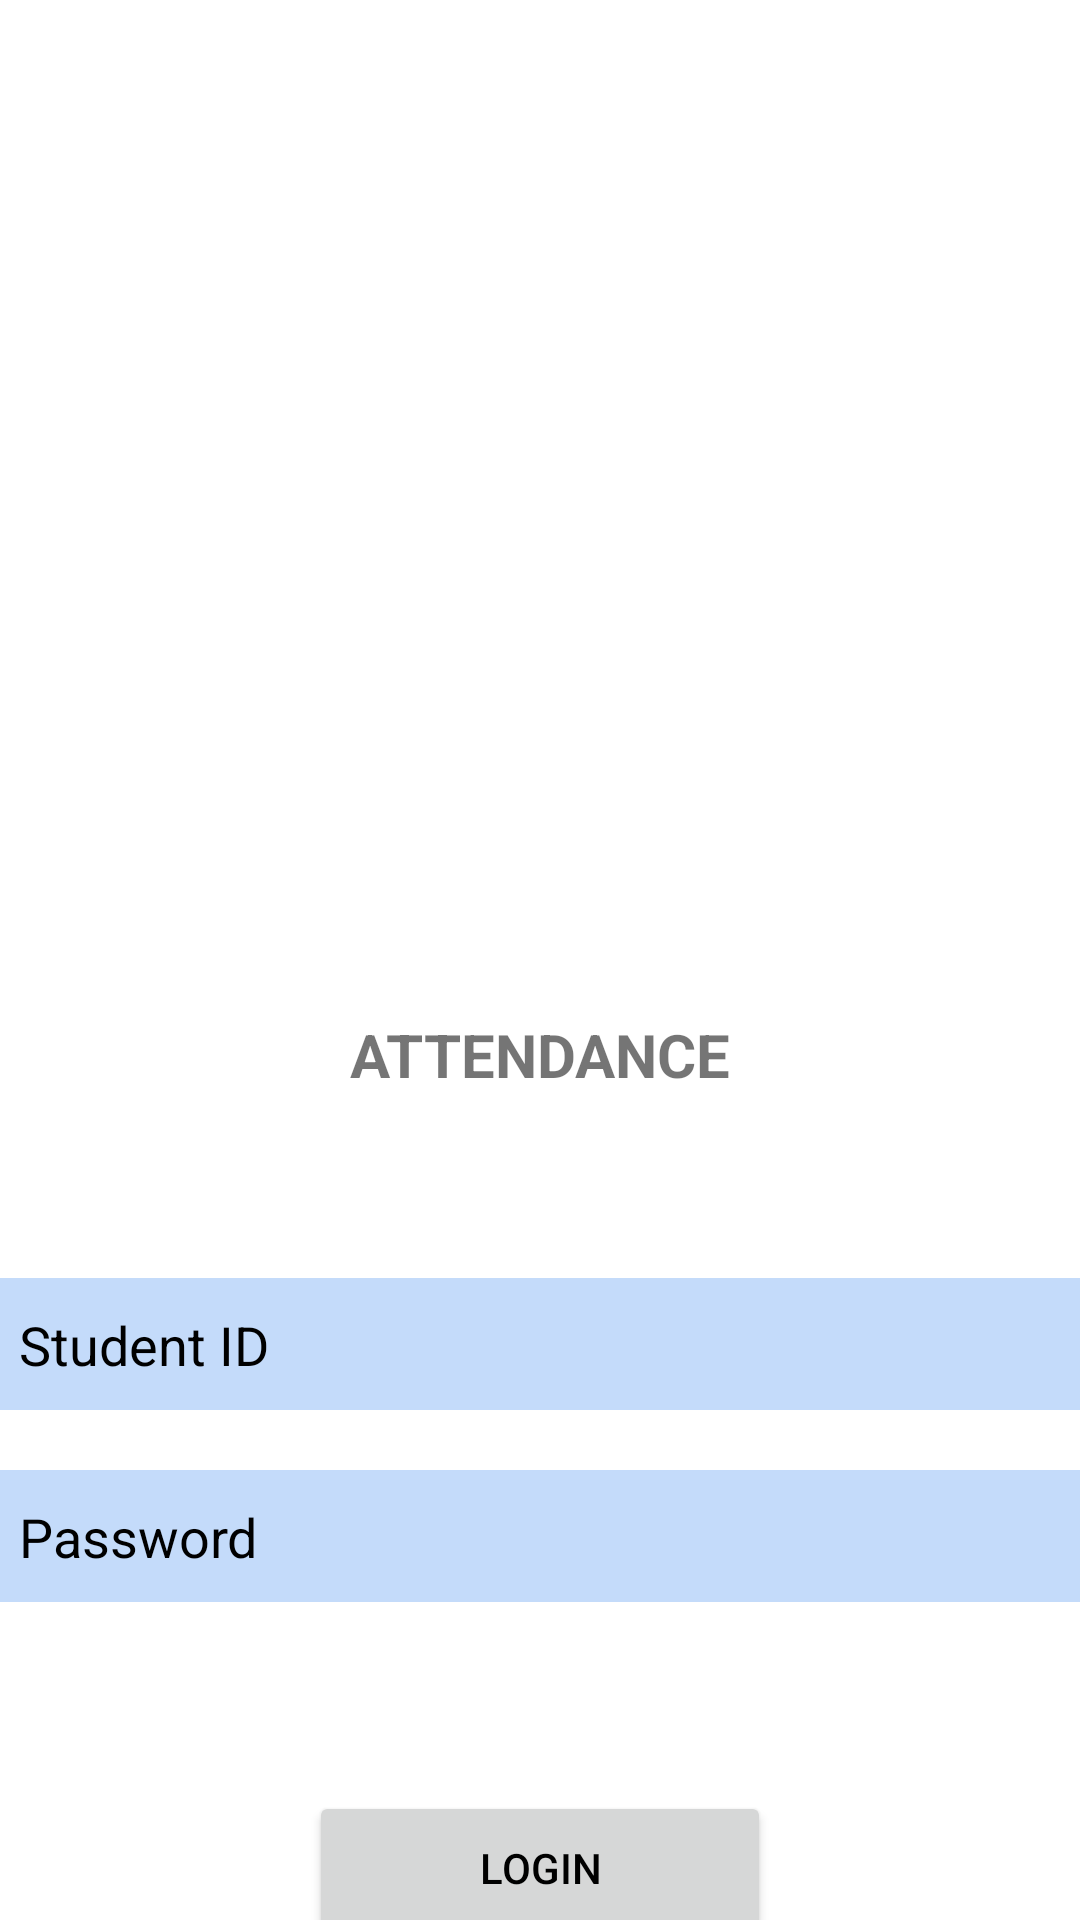

Reconstruct the res/layout file that produces this screen, plus the resources it refers to.
<!-- AndroidManifest.xml: application theme Theme.Attendance -->
<!-- res/layout/activity_main.xml -->
<?xml version="1.0" encoding="utf-8"?>
<androidx.constraintlayout.widget.ConstraintLayout xmlns:android="http://schemas.android.com/apk/res/android"
    xmlns:app="http://schemas.android.com/apk/res-auto"
    xmlns:tools="http://schemas.android.com/tools"
    android:layout_width="match_parent"
    android:layout_height="match_parent"
    tools:context=".MainActivity">


    <EditText
        android:id="@+id/editTextTextPersonName"
        android:layout_width="377dp"
        android:layout_height="44dp"
        android:layout_marginStart="17dp"
        android:layout_marginTop="61dp"
        android:layout_marginEnd="17dp"
        android:background="@color/blue"
        android:hint=" Student ID"
        android:inputType="textPersonName"
        android:padding="10dp"
        android:textColor="@color/black"
        android:textColorHint="@color/black"
        app:layout_constraintEnd_toEndOf="parent"
        app:layout_constraintStart_toStartOf="parent"
        app:layout_constraintTop_toBottomOf="@+id/textView" />

    <EditText
        android:id="@+id/editTextTextPassword"
        android:layout_width="377dp"
        android:layout_height="44dp"
        android:layout_marginStart="17dp"
        android:layout_marginTop="20dp"
        android:layout_marginEnd="17dp"
        android:background="@color/blue"
        android:hint=" Password"
        android:inputType="textPassword"
        android:padding="10dp"
        android:textColor="@color/black"
        android:textColorHint="@color/black"
        app:layout_constraintEnd_toEndOf="parent"
        app:layout_constraintStart_toStartOf="parent"
        app:layout_constraintTop_toBottomOf="@+id/editTextTextPersonName" />

    <Button
        android:id="@+id/button"
        android:layout_width="154dp"
        android:layout_height="51dp"
        android:layout_marginStart="137dp"
        android:layout_marginTop="63dp"
        android:layout_marginEnd="137dp"
        android:text="LOGIN"
        android:textColor="@color/black"
        app:layout_constraintEnd_toEndOf="parent"
        app:layout_constraintStart_toStartOf="parent"
        app:layout_constraintTop_toBottomOf="@+id/editTextTextPassword" />

    <ImageView
        android:id="@+id/imageView"
        android:layout_width="312dp"
        android:layout_height="157dp"
        android:layout_marginStart="50dp"
        android:layout_marginTop="111dp"
        android:layout_marginEnd="50dp"
        app:layout_constraintEnd_toEndOf="parent"
        app:layout_constraintStart_toStartOf="parent"
        app:layout_constraintTop_toTopOf="parent"
        app:srcCompat="@drawable/maltepeuniversitesi" />

    <TextView
        android:id="@+id/textView"
        android:layout_width="wrap_content"
        android:layout_height="wrap_content"
        android:layout_marginStart="141dp"
        android:layout_marginTop="70dp"
        android:layout_marginEnd="141dp"
        android:text="ATTENDANCE"
        android:textAlignment="center"
        android:textSize="20sp"
        android:textStyle="bold"
        app:layout_constraintEnd_toEndOf="parent"
        app:layout_constraintStart_toStartOf="parent"
        app:layout_constraintTop_toBottomOf="@+id/imageView" />
</androidx.constraintlayout.widget.ConstraintLayout>
<!-- resources referenced by this layout -->
<resources>
  <color name="black">#FF000000</color>
  <color name="blue">#C4DBFA</color>
  <style name="Theme.Attendance" parent="Theme.MaterialComponents.DayNight.NoActionBar">
          
          <item name="colorPrimary">@color/blue</item>
          <item name="colorPrimaryVariant">@color/darkblue</item>
          <item name="colorOnPrimary">@color/white</item>
          
          <item name="colorSecondary">@color/teal_200</item>
          <item name="colorSecondaryVariant">@color/teal_700</item>
          <item name="colorOnSecondary">@color/black</item>
          
          <item name="android:statusBarColor" tools:targetApi="l">?attr/colorPrimaryVariant</item>
          
      </style>
  <color name="darkblue">#094C93</color>
  <color name="white">#FFFFFFFF</color>
  <color name="teal_200">#FF03DAC5</color>
  <color name="teal_700">#FF018786</color>
</resources>
